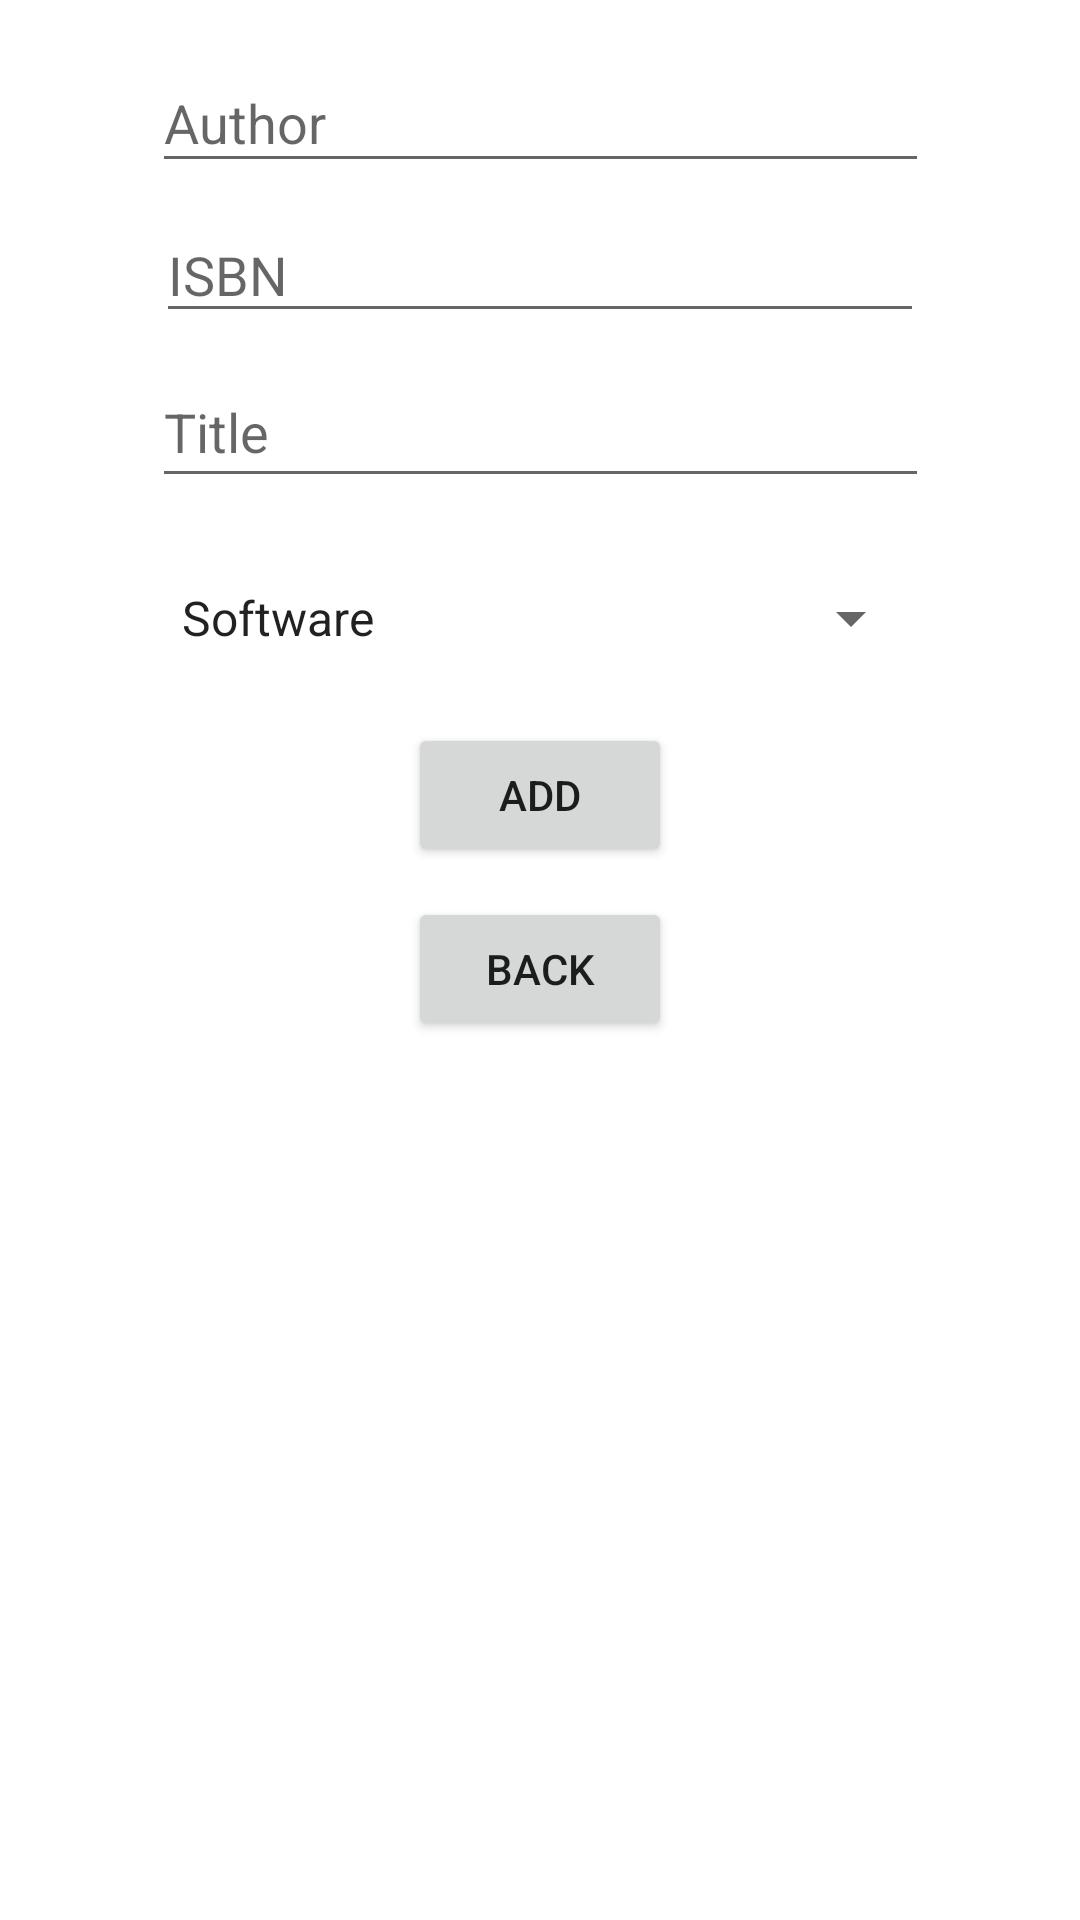

Write the Android layout XML for this screen, with the resource values it uses.
<!-- AndroidManifest.xml: application theme Theme.RealtimeFirebase -->
<!-- res/layout/activity_new_book.xml -->
<?xml version="1.0" encoding="utf-8"?>
<androidx.constraintlayout.widget.ConstraintLayout xmlns:android="http://schemas.android.com/apk/res/android"
    xmlns:app="http://schemas.android.com/apk/res-auto"
    xmlns:tools="http://schemas.android.com/tools"
    android:layout_width="match_parent"
    android:layout_height="match_parent"
    tools:context=".NewBookActivity">

    <EditText
        android:id="@+id/author_edtxt"
        android:layout_width="259dp"
        android:layout_height="43dp"
        android:layout_marginTop="18dp"
        android:ems="10"
        android:hint="Author"
        app:layout_constraintEnd_toEndOf="parent"
        app:layout_constraintStart_toStartOf="parent"
        app:layout_constraintTop_toTopOf="parent" />

    <EditText
        android:id="@+id/isbn_edtxt"
        android:layout_width="256dp"
        android:layout_height="42dp"
        android:layout_marginTop="8dp"
        android:ems="10"
        android:hint="ISBN"
        android:inputType="textPersonName"
        app:layout_constraintEnd_toEndOf="parent"
        app:layout_constraintHorizontal_bias="0.5"
        app:layout_constraintStart_toStartOf="parent"
        app:layout_constraintTop_toBottomOf="@+id/author_edtxt" />

    <EditText
        android:id="@+id/title_edtxt"
        android:layout_width="259dp"
        android:layout_height="47dp"
        android:layout_marginTop="8dp"
        android:ems="10"
        android:hint="Title"
        android:inputType="textPersonName"
        app:layout_constraintEnd_toEndOf="parent"
        app:layout_constraintHorizontal_bias="0.5"
        app:layout_constraintStart_toStartOf="parent"
        app:layout_constraintTop_toBottomOf="@+id/isbn_edtxt" />

    <Spinner
        android:id="@+id/book_categories"
        android:layout_width="255dp"
        android:layout_height="50dp"
        android:layout_marginTop="15dp"
        android:entries="@array/book_categories"
        app:layout_constraintEnd_toEndOf="@+id/title_edtxt"
        app:layout_constraintStart_toStartOf="@+id/title_edtxt"
        app:layout_constraintTop_toBottomOf="@+id/title_edtxt" />

    <Button
        android:id="@+id/add_btn"
        android:layout_width="wrap_content"
        android:layout_height="wrap_content"
        android:layout_marginTop="10dp"
        android:text="ADD"
        app:layout_constraintEnd_toEndOf="parent"
        app:layout_constraintHorizontal_bias="0.5"
        app:layout_constraintStart_toStartOf="parent"
        app:layout_constraintTop_toBottomOf="@+id/book_categories" />

    <Button
        android:id="@+id/back_btn"
        android:layout_width="wrap_content"
        android:layout_height="wrap_content"
        android:layout_marginTop="10dp"
        android:text="Back"
        app:layout_constraintEnd_toEndOf="parent"
        app:layout_constraintHorizontal_bias="0.5"
        app:layout_constraintStart_toStartOf="parent"
        app:layout_constraintTop_toBottomOf="@+id/add_btn" />
</androidx.constraintlayout.widget.ConstraintLayout>
<!-- resources referenced by this layout -->
<resources>
  <string-array name="book_categories">
          <item>Software</item>
          <item>Network</item>
          <item>Electronics</item>
          <item>Others</item>
  
      </string-array>
  <style name="Theme.RealtimeFirebase" parent="Theme.MaterialComponents.DayNight.DarkActionBar">
          
          <item name="colorPrimary">@color/purple_500</item>
          <item name="colorPrimaryVariant">@color/purple_700</item>
          <item name="colorOnPrimary">@color/white</item>
          
          <item name="colorSecondary">@color/teal_200</item>
          <item name="colorSecondaryVariant">@color/teal_700</item>
          <item name="colorOnSecondary">@color/black</item>
          
          <item name="android:statusBarColor" tools:targetApi="l">?attr/colorPrimaryVariant</item>
          
      </style>
  <!-- not gathered from this repository: default colours our renderer supplied (Android Studio template values) -->
  <color name="purple_500">#FF6200EE</color>
  <color name="purple_700">#FF3700B3</color>
  <color name="teal_200">#FF03DAC5</color>
  <color name="teal_700">#FF018786</color>
  <color name="black">#FF000000</color>
  <color name="white">#FFFFFFFF</color>
</resources>
